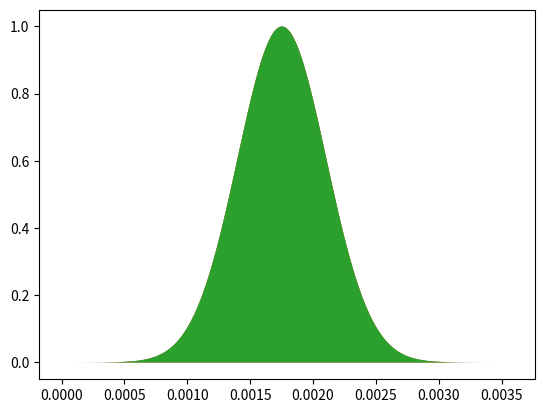

Source code (Python):
import numpy as np
import matplotlib.pyplot as plt
import matplotlib.animation as animation


Gamma=0.0005
q=1.6e-19
m=0.067*9e-31
B=10
Ec=(1.0567e-34)*B/m

fig, ax = plt.subplots()

n = 3 #number of lines
x = np.arange(0, 3.6e-3, 1.7e-5)        # x-array, third number is interval here, x is energy
lines = [ax.plot(x, np.e**(-(x-((1.0567e-34)*1*1/m))**2/Gamma**2), zorder=i+3)[0] for i in range(n)]
fills = [ax.fill_between(x,0,(np.e**(-(x-((1.0567e-34)*1*1/m))**2/Gamma**2)), facecolor=lines[i].get_color(), zorder=i+3) for i in range(n)]


def animate(i):
    for d, line in enumerate(lines):
        p=(d+1)/2.
        line.set_ydata(np.e**((-(x-((1.0567e-34)*p*i/m))**2)/Gamma**2))
        fills[d].remove()
        fills[d] = ax.fill_between(x,0,(np.e**(-(x-((1.0567e-34)*p*i/m))**2/Gamma**2)), facecolor=lines[d].get_color(), zorder=d+3)# update the data

    return lines + fills


#Init only required for blitting to give a clean slate.
def init():
    for line in lines:
        line.set_ydata(np.ma.array(x, mask=True))
    return lines

ani = animation.FuncAnimation(fig, animate, np.arange(0, 2.5, .01), init_func=init,
    interval=10, blit=True)
#Writer = animation.writers['ffmpeg']
# [redacted]
#
#ani.save('QHanimati.mp4', writer=writer)

plt.show()